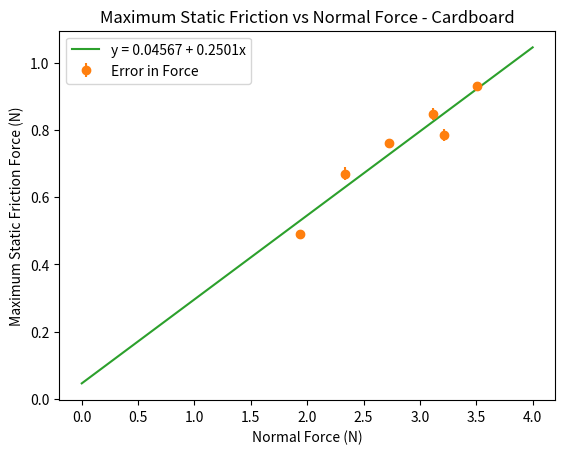

Write the Python code that produced this figure. (Note: this script raises an exception after producing the figure.)
import numpy as np
import matplotlib
import matplotlib.pyplot as plt
import math

Normal_force = np.array([1.9404, 2.3324, 2.7244, 3.1164, 3.5084, 3.2144])
F_max = np.array([0.49, 0.67, 0.76, 0.848, 0.932, 0.784])

regression_x = np.array([0,4])
regression_y = np.array([0.04567, 0.04567 + 0.2501 * 4])

plt.plot(Normal_force, F_max, 'o',  markersize = 5)

plt.errorbar(Normal_force, F_max, yerr = [0.008, 0.019, 0.011, 0.019, 0.01, 0.018], fmt = 'o',label = 'Error in Force')

plt.plot(regression_x,regression_y, label = 'y = 0.04567 + 0.2501x')

plt.xlabel("Normal Force (N)")
plt.ylabel("Maximum Static Friction Force (N)")
plt.title("Maximum Static Friction vs Normal Force - Cardboard")
plt.legend()
plt.show()

common_error = math.sqrt((1/4) * (0.04567 - 0.2501 * Normal_force[0]))
print(common_error)